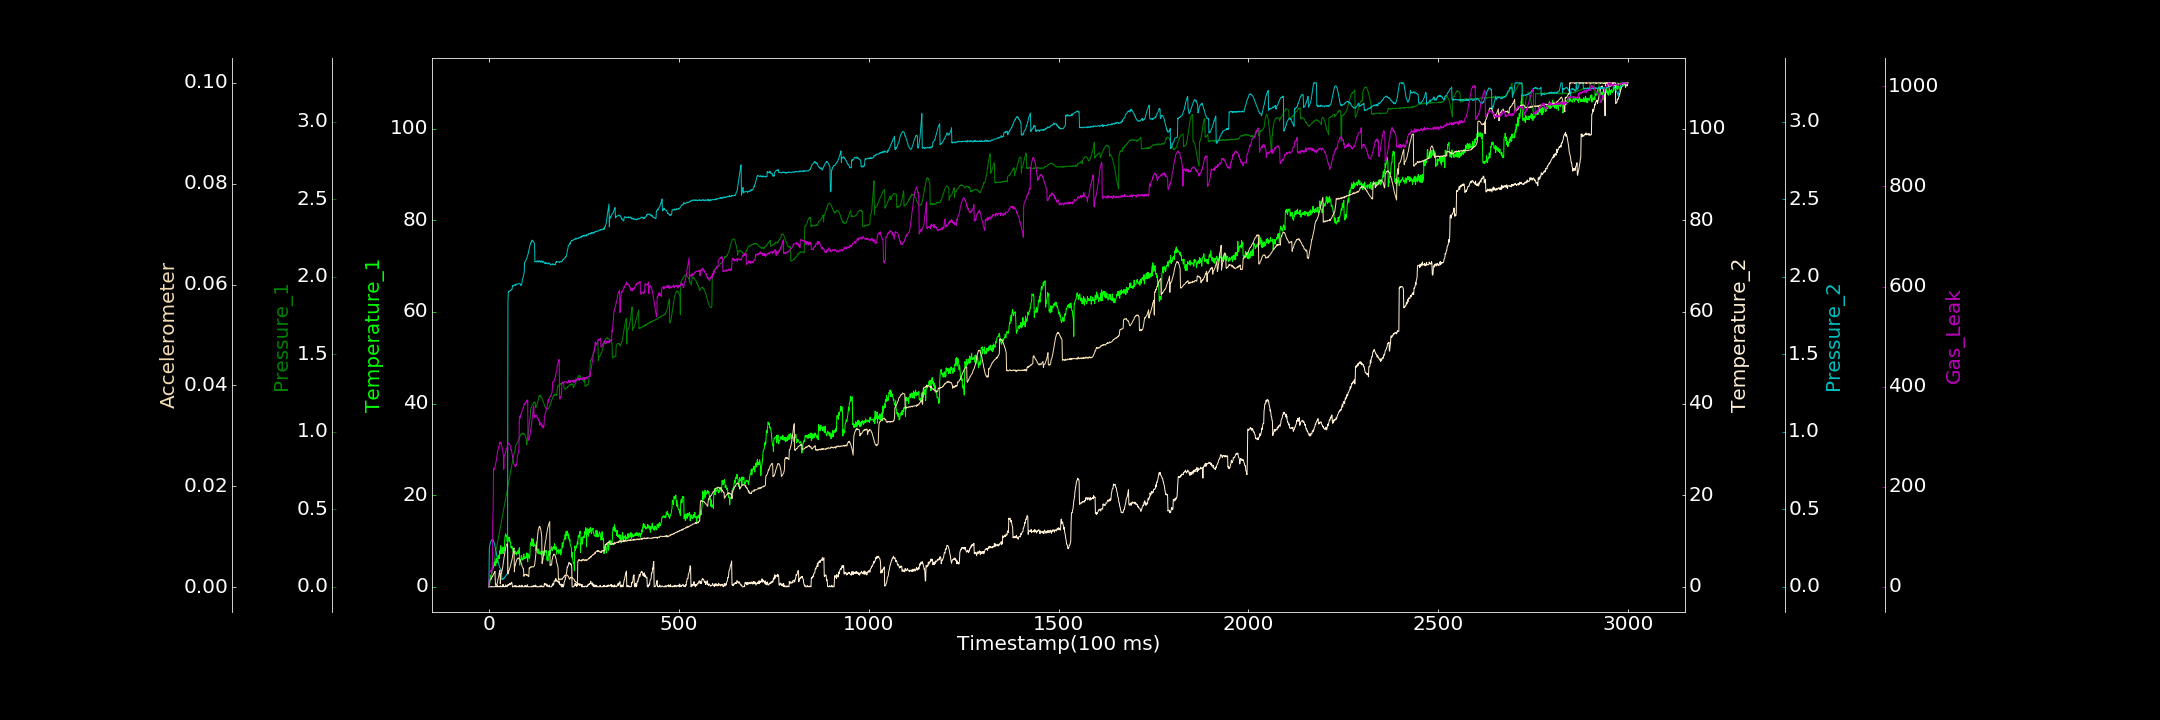

The data file committed next to this chart (first rows):
0.000000000, 0.000000000, 0.002933412, 0.000000000, 0.000419428, 0.000091533, 0.000000000
1, 0.6703, 0.000000000, 0.000000000, 0.2492, 0.001364, 30.73
2, 0.9358, 0.009964, 0.000000000, 0.2659, 0.001359, 27.98
3, 1.389, 0.02651, 0.05188, 0.275, 0.001442, 31.85
4, 1.345, 0.03769, 0.000000000, 0.282, 0.001515, 32.29
5, 2.556, 0.0546, 0.000000000, 0.2938, 0.001648, 31.65
6, 1.665, 0.06349, 0.000000000, 0.296, 0.001651, 32.97
7, 3.116, 0.07822, 0.09508, 0.2993, 0.001924, 30.57
8, 3.93, 0.09503, 0.000000000, 0.3028, 0.002051, 34.06
9, 4.33, 0.107, 0.000000000, 0.3088, 0.002202, 33.28
10, 4.109, 0.1244, 0.04145, 0.3077, 0.002145, 126.6
11, 4.079, 0.1331, 0.000000000, 0.302, 0.002414, 153.9
12, 4.178, 0.1497, 0.000000000, 0.2953, 0.002632, 236.3
13, 5.166, 0.1592, 0.000000000, 0.2908, 0.002684, 232.8
14, 4.529, 0.1695, 0.000000000, 0.2833, 0.002898, 237.1
15, 5.69, 0.1866, 0.000000000, 0.2724, 0.003016, 237.5
16, 5.505, 0.2022, 0.000000000, 0.2629, 0.003156, 240.3
17, 4.73, 0.2069, 0.2111, 0.2471, 0.0005431, 243.9
18, 4.607, 0.2235, 0.1744, 0.2332, 0.0006076, 247.1
19, 6.164, 0.24, 0.000000000, 0.2242, 0.000392, 251.4
20, 5.268, 0.2484, 0.1074, 0.2086, 0.0006014, 255.2
21, 6.131, 0.265, 0.000000000, 0.1951, 0.0005972, 261.9
22, 5.519, 0.2773, 0.3971, 0.1886, 0.0008401, 267
23, 5.344, 0.2909, 0.000000000, 0.1729, 0.001262, 270.3
24, 6.695, 0.3049, 0.1257, 0.1632, 0.001663, 273.3
25, 6.632, 0.3182, 0.06261, 0.1536, 0.001951, 277.6
26, 6.886, 0.33, 0.000000000, 0.1423, 0.002168, 281.2
27, 6.167, 0.344, 0.000000000, 0.1349, 0.002804, 283.4
28, 7.246, 0.3582, 0.000000000, 0.1257, 0.003094, 284.7
29, 7.953, 0.3691, 0.1598, 0.123, 0.00341, 289.4
30, 7.156, 0.3824, 0.000000000, 0.1172, 0.0006733, 286
31, 8.986, 0.3961, 0.212, 0.1115, 0.002565, 289
32, 7.247, 0.4092, 0.000000000, 0.1109, 0.002676, 288.1
33, 8.418, 0.4238, 0.0298, 0.1102, 0.002818, 284.2
34, 7.239, 0.4366, 0.0003186, 0.04687, 0.003125, 281.6
35, 8.239, 0.4494, 0.1426, 0.04955, 0.003488, 274.5
36, 8.123, 0.4648, 0.02235, 0.0523, 0.003845, 274.3
37, 8.65, 0.4754, 0.5308, 0.04884, 0.004396, 268.2
38, 7.274, 0.4913, 0.000000000, 0.05274, 0.00489, 261.6
39, 8.563, 0.5029, 0.1436, 0.05698, 0.005421, 234.8
40, 7.834, 0.5169, 0.000000000, 0.05478, 0.005997, 259.9
41, 9.325, 0.5257, 0.000000000, 0.06036, 0.006411, 262.1
42, 10.57, 0.5443, 0.1024, 0.06456, 0.006955, 263.7
43, 11.23, 0.5563, 0.0244, 0.06581, 0.007448, 266.5
44, 11.56, 0.5682, 0.4, 0.07182, 0.007889, 267.7
45, 11.03, 0.5817, 0.3183, 0.07167, 0.008141, 272.8
46, 10.95, 0.595, 0.09389, 0.07766, 0.008382, 274.3
47, 11.15, 0.6056, 0.000000000, 0.08003, 0.00857, 276.8
48, 9.845, 0.6226, 0.000000000, 0.08382, 0.008603, 279.7
49, 11.11, 0.637, 0.3274, 0.08514, 0.008547, 284
50, 10.54, 0.6494, 0.483, 1.829, 0.002618, 284.4
51, 10.58, 0.6631, 0.3214, 1.899, 0.003195, 287.3
52, 10.7, 0.674, 0.4807, 1.905, 0.003175, 284.8
53, 9.848, 0.6902, 0.3868, 1.903, 0.003298, 286.1
54, 10.83, 0.7003, 0.6626, 1.905, 0.003527, 285.6
55, 10.37, 0.7124, 0.7266, 1.908, 0.003889, 283.8
56, 9.575, 0.7305, 0.4747, 1.912, 0.004057, 281.3
57, 9.676, 0.7424, 0.6517, 1.912, 0.00432, 279.4
58, 8.562, 0.7509, 0.7161, 1.911, 0.004695, 273.4
59, 8.817, 0.7646, 0.8889, 1.919, 0.004956, 274.2
60, 8.409, 0.7806, 0.9952, 1.918, 0.005256, 269.4
... 2,939 more rows
